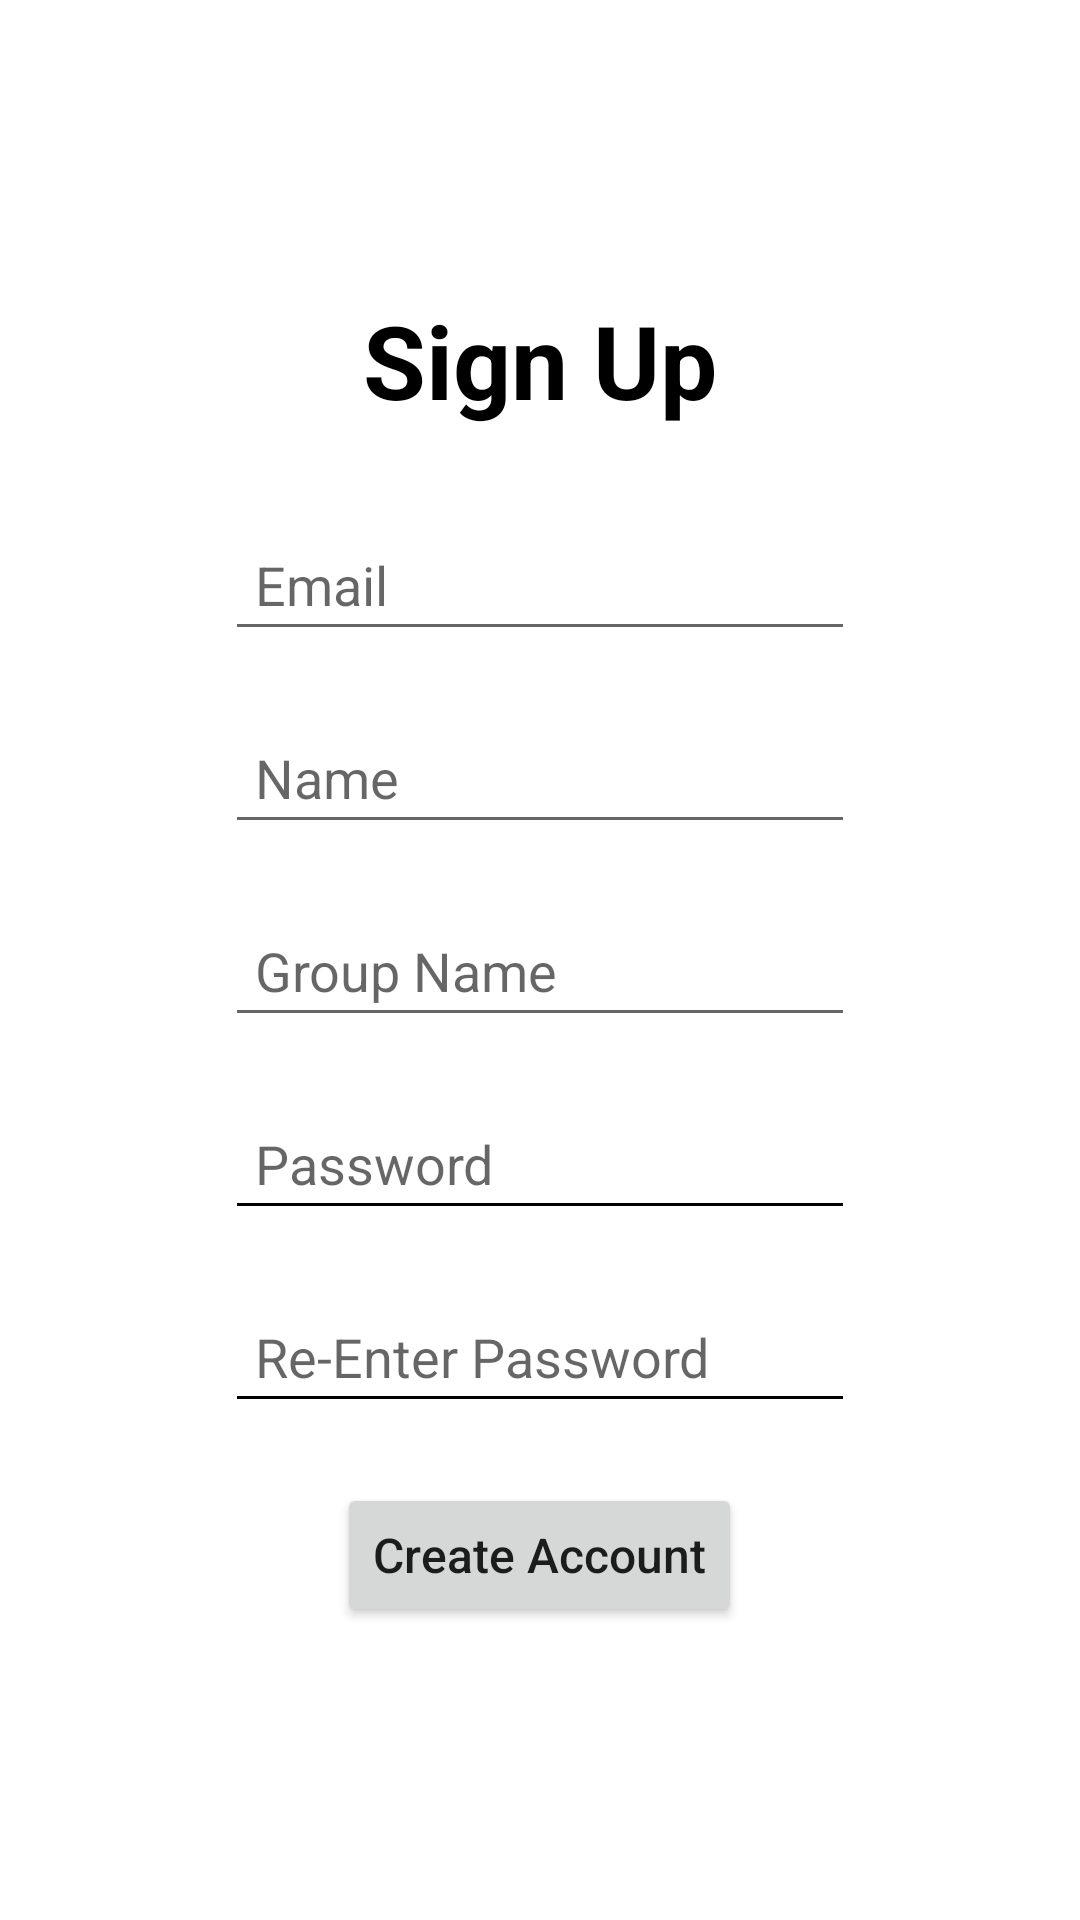

Android layout source for this screen:
<!-- AndroidManifest.xml: application theme Theme.RoomieBudget -->
<!-- res/layout/activity_create_group.xml -->
<?xml version="1.0" encoding="utf-8"?>
<LinearLayout xmlns:android="http://schemas.android.com/apk/res/android"
    xmlns:app="http://schemas.android.com/apk/res-auto"
    xmlns:tools="http://schemas.android.com/tools"
    android:layout_width="match_parent"
    android:layout_height="match_parent"
    android:gravity="center"
    android:orientation="vertical"
    tools:context=".CreateGroupActivity">

    <TextView
        android:id="@+id/textView3"
        android:layout_width="wrap_content"
        android:layout_height="wrap_content"
        android:layout_marginBottom="30dp"
        android:text="Sign Up"
        android:textColor="#000000"
        android:textSize="34sp"
        android:textStyle="bold" />

    <EditText
        android:id="@+id/editTextTextPersonName2"
        android:layout_width="wrap_content"
        android:layout_height="wrap_content"
        android:layout_marginBottom="20dp"
        android:ems="10"
        android:hint="Email"
        android:inputType="text"
        android:paddingLeft="10dp"
        android:paddingTop="10dp"
        android:paddingBottom="10dp"
        android:textSize="18sp" />

    <EditText
        android:id="@+id/editText"
        android:layout_width="wrap_content"
        android:layout_height="wrap_content"
        android:layout_marginBottom="20dp"
        android:ems="10"
        android:hint="Name"
        android:inputType="text"
        android:paddingLeft="10dp"
        android:paddingTop="10dp"
        android:paddingBottom="10dp"
        android:textSize="18sp" />

    <EditText
        android:id="@+id/groupName2"
        android:layout_width="wrap_content"
        android:layout_height="wrap_content"
        android:layout_marginBottom="20dp"
        android:ems="10"
        android:hint="Group Name"
        android:inputType="text"
        android:paddingLeft="10dp"
        android:paddingTop="10dp"
        android:paddingBottom="10dp"
        android:textSize="18sp" />

    <EditText
        android:id="@+id/editText2"
        android:layout_width="wrap_content"
        android:layout_height="wrap_content"
        android:layout_marginBottom="20dp"
        android:backgroundTintMode="src_atop"
        android:ems="10"
        android:hint="Password"
        android:inputType="textPassword"
        android:paddingLeft="10dp"
        android:paddingTop="10dp"
        android:paddingBottom="10dp"
        android:textSize="18sp" />

    <EditText
        android:id="@+id/editTextTextPassword2"
        android:layout_width="wrap_content"
        android:layout_height="wrap_content"
        android:layout_marginBottom="20dp"
        android:backgroundTintMode="src_atop"
        android:ems="10"
        android:hint="Re-Enter Password"
        android:inputType="textPassword"
        android:paddingLeft="10dp"
        android:paddingTop="10dp"
        android:paddingBottom="10dp"
        android:textSize="18sp" />

    <Button
        android:id="@+id/button3"
        android:layout_width="wrap_content"
        android:layout_height="wrap_content"
        android:text="Create Account"
        android:textAllCaps="false"
        android:textSize="16sp" />
</LinearLayout>
<!-- resources referenced by this layout -->
<resources>
  <style name="Theme.RoomieBudget" parent="Theme.MaterialComponents.DayNight.DarkActionBar">
          
          <item name="colorPrimary">@color/purple_500</item>
          <item name="colorPrimaryVariant">@color/purple_700</item>
          <item name="colorOnPrimary">@color/white</item>
          
          <item name="colorSecondary">@color/teal_200</item>
          <item name="colorSecondaryVariant">@color/teal_700</item>
          <item name="colorOnSecondary">@color/black</item>
          
          <item name="android:statusBarColor">?attr/colorPrimaryVariant</item>
          
      </style>
  <!-- not gathered from this repository: default colours our renderer supplied (Android Studio template values) -->
  <color name="purple_500">#FF6200EE</color>
  <color name="purple_700">#FF3700B3</color>
  <color name="teal_200">#FF03DAC5</color>
  <color name="teal_700">#FF018786</color>
  <color name="black">#FF000000</color>
  <color name="white">#FFFFFFFF</color>
</resources>
